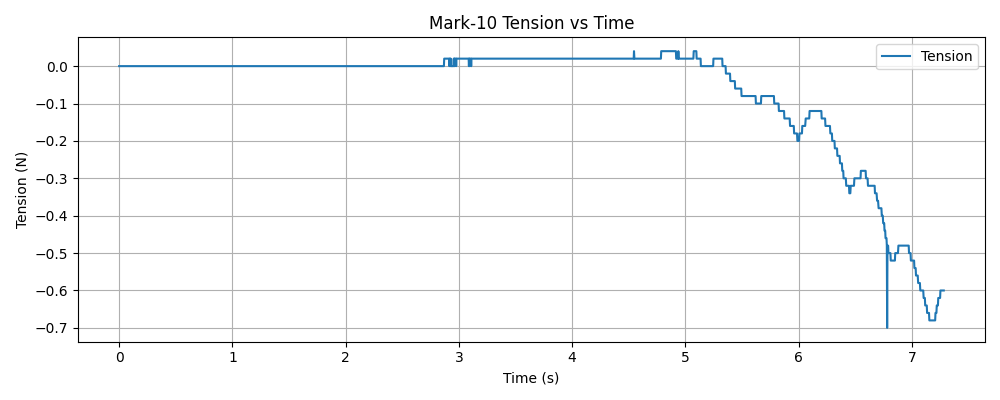

Data behind this chart, as committed beside it:
timestamp, tension (N)
1765240184, 0.000000
1765240184, 0.000000
1765240184, 0.000000
1765240184, 0.000000
1765240184, 0.000000
1765240184, 0.000000
1765240184, 0.000000
1765240184, 0.000000
1765240184, 0.000000
1765240184, 0.000000
1765240184, 0.000000
1765240184, 0.000000
1765240184, 0.000000
1765240184, 0.000000
1765240184, 0.000000
1765240184, 0.000000
1765240184, 0.000000
1765240184, 0.000000
1765240184, 0.000000
1765240184, 0.000000
1765240184, 0.000000
1765240184, 0.000000
1765240184, 0.000000
1765240184, 0.000000
1765240184, 0.000000
1765240184, 0.000000
1765240184, 0.000000
1765240184, 0.000000
1765240184, 0.000000
1765240184, 0.000000
1765240184, 0.000000
1765240184, 0.000000
1765240184, 0.000000
1765240184, 0.000000
1765240184, 0.000000
1765240184, 0.000000
1765240184, 0.000000
1765240184, 0.000000
1765240184, 0.000000
1765240184, 0.000000
1765240184, 0.000000
1765240184, 0.000000
1765240184, 0.000000
1765240184, 0.000000
1765240184, 0.000000
1765240184, 0.000000
1765240184, 0.000000
1765240184, 0.000000
1765240184, 0.000000
1765240184, 0.000000
1765240184, 0.000000
1765240184, 0.000000
1765240184, 0.000000
1765240184, 0.000000
1765240184, 0.000000
1765240184, 0.000000
1765240184, 0.000000
1765240184, 0.000000
1765240184, 0.000000
1765240184, 0.000000
... 2,614 more rows
